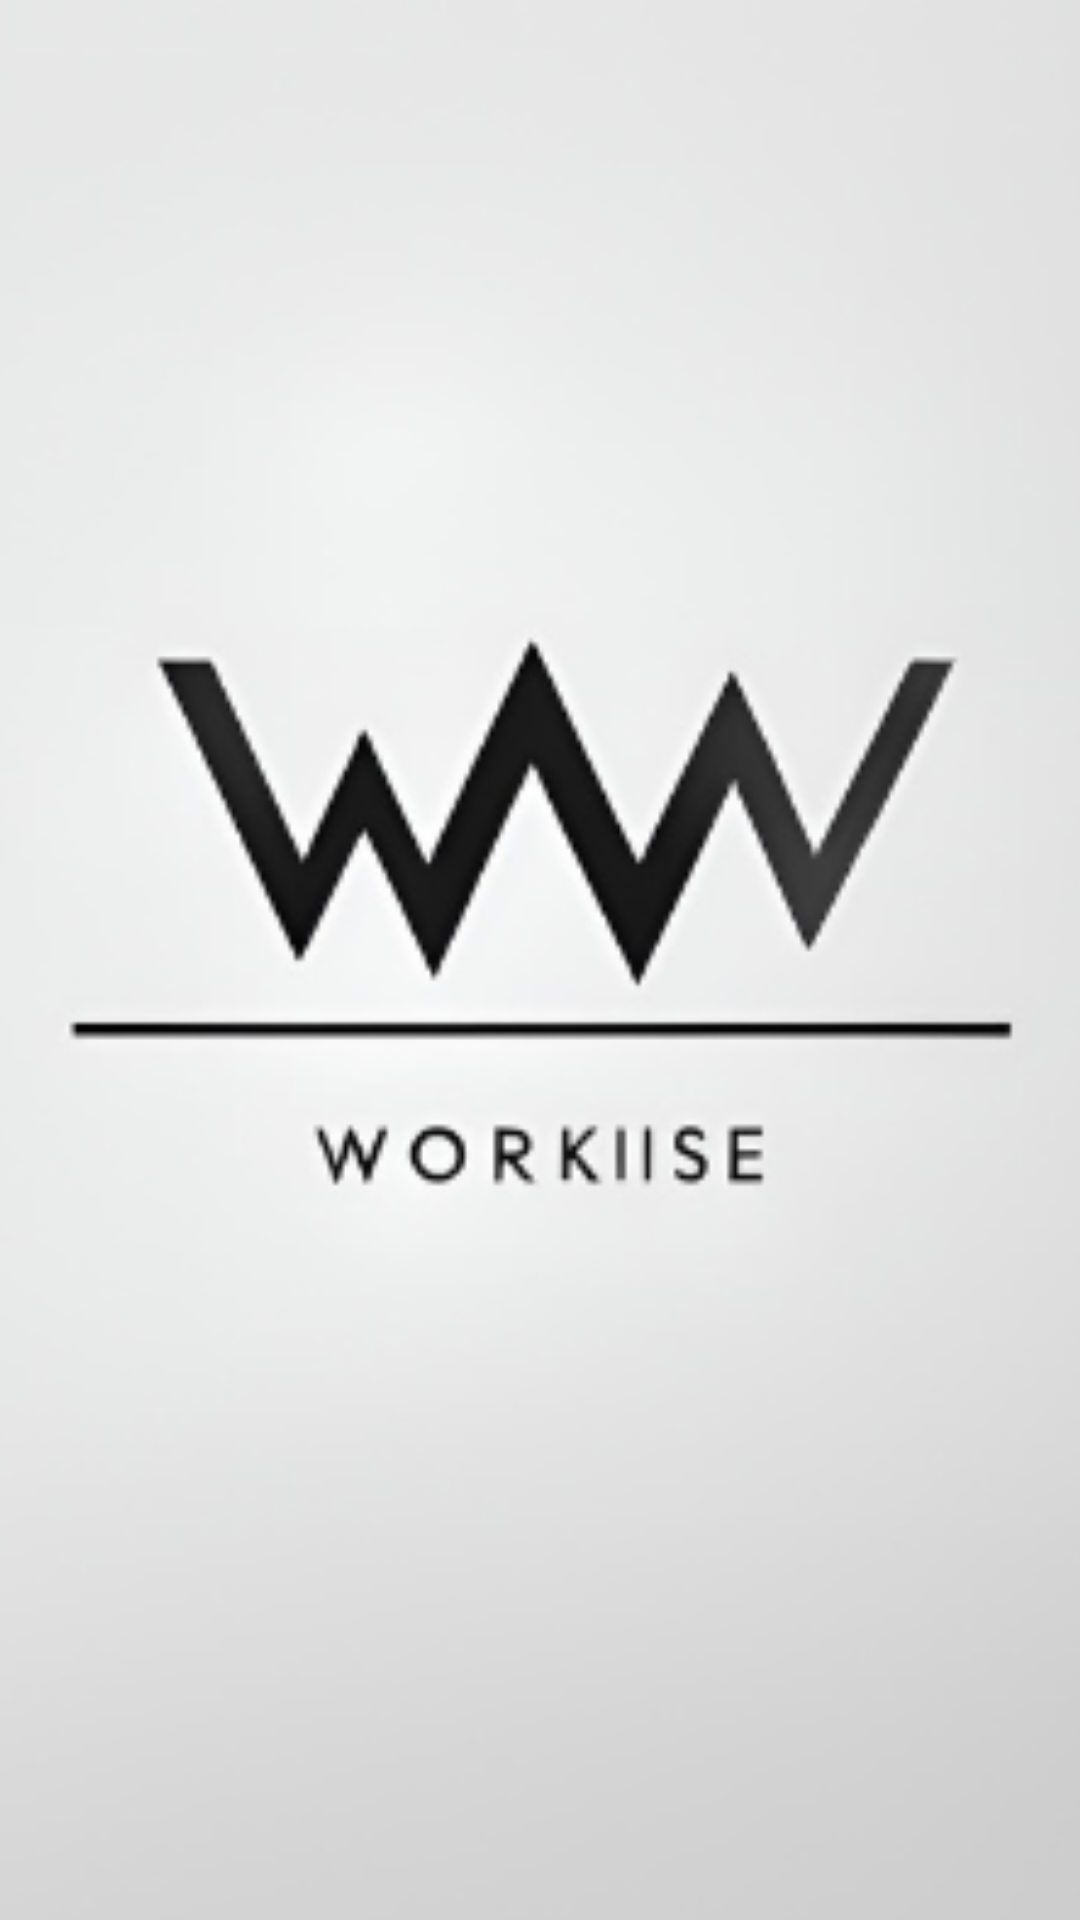

Here is an Android app screen rendered from its layout file. Give the layout XML and the strings, colors and styles it references.
<!-- AndroidManifest.xml: application theme Theme.WorkWise -->
<!-- res/layout/activity_splash.xml -->
<LinearLayout
    xmlns:android="http://schemas.android.com/apk/res/android"
    xmlns:tools="http://schemas.android.com/tools"
    android:layout_width="match_parent"
    android:layout_height="match_parent"
    android:orientation="vertical"
    android:gravity="center"
    android:padding="0dp"
    android:background="@android:color/white"
    tools:ignore="ExtraText">

    

    <ImageView
        android:id="@+id/logo"
        android:layout_width="411dp"
        android:layout_height="758dp"
        android:layout_marginTop="0dp"
        android:minHeight="0dp"
        android:padding="0dp"

        android:src="@drawable/logo" />

</LinearLayout>
<!-- resources referenced by this layout -->
<resources>
  <color name="white">#FFFFFF</color>
  <!-- drawable logo: png bitmap (drawable, 41893 bytes) -->
  <style name="Theme.WorkWise" parent="Base.Theme.WorkWise">
          
          <item name="android:navigationBarColor">@android:color/transparent</item>
          <item name="android:statusBarColor">@android:color/transparent</item>
          <item name="android:windowLightStatusBar">?attr/isLightTheme</item>
      </style>
</resources>
